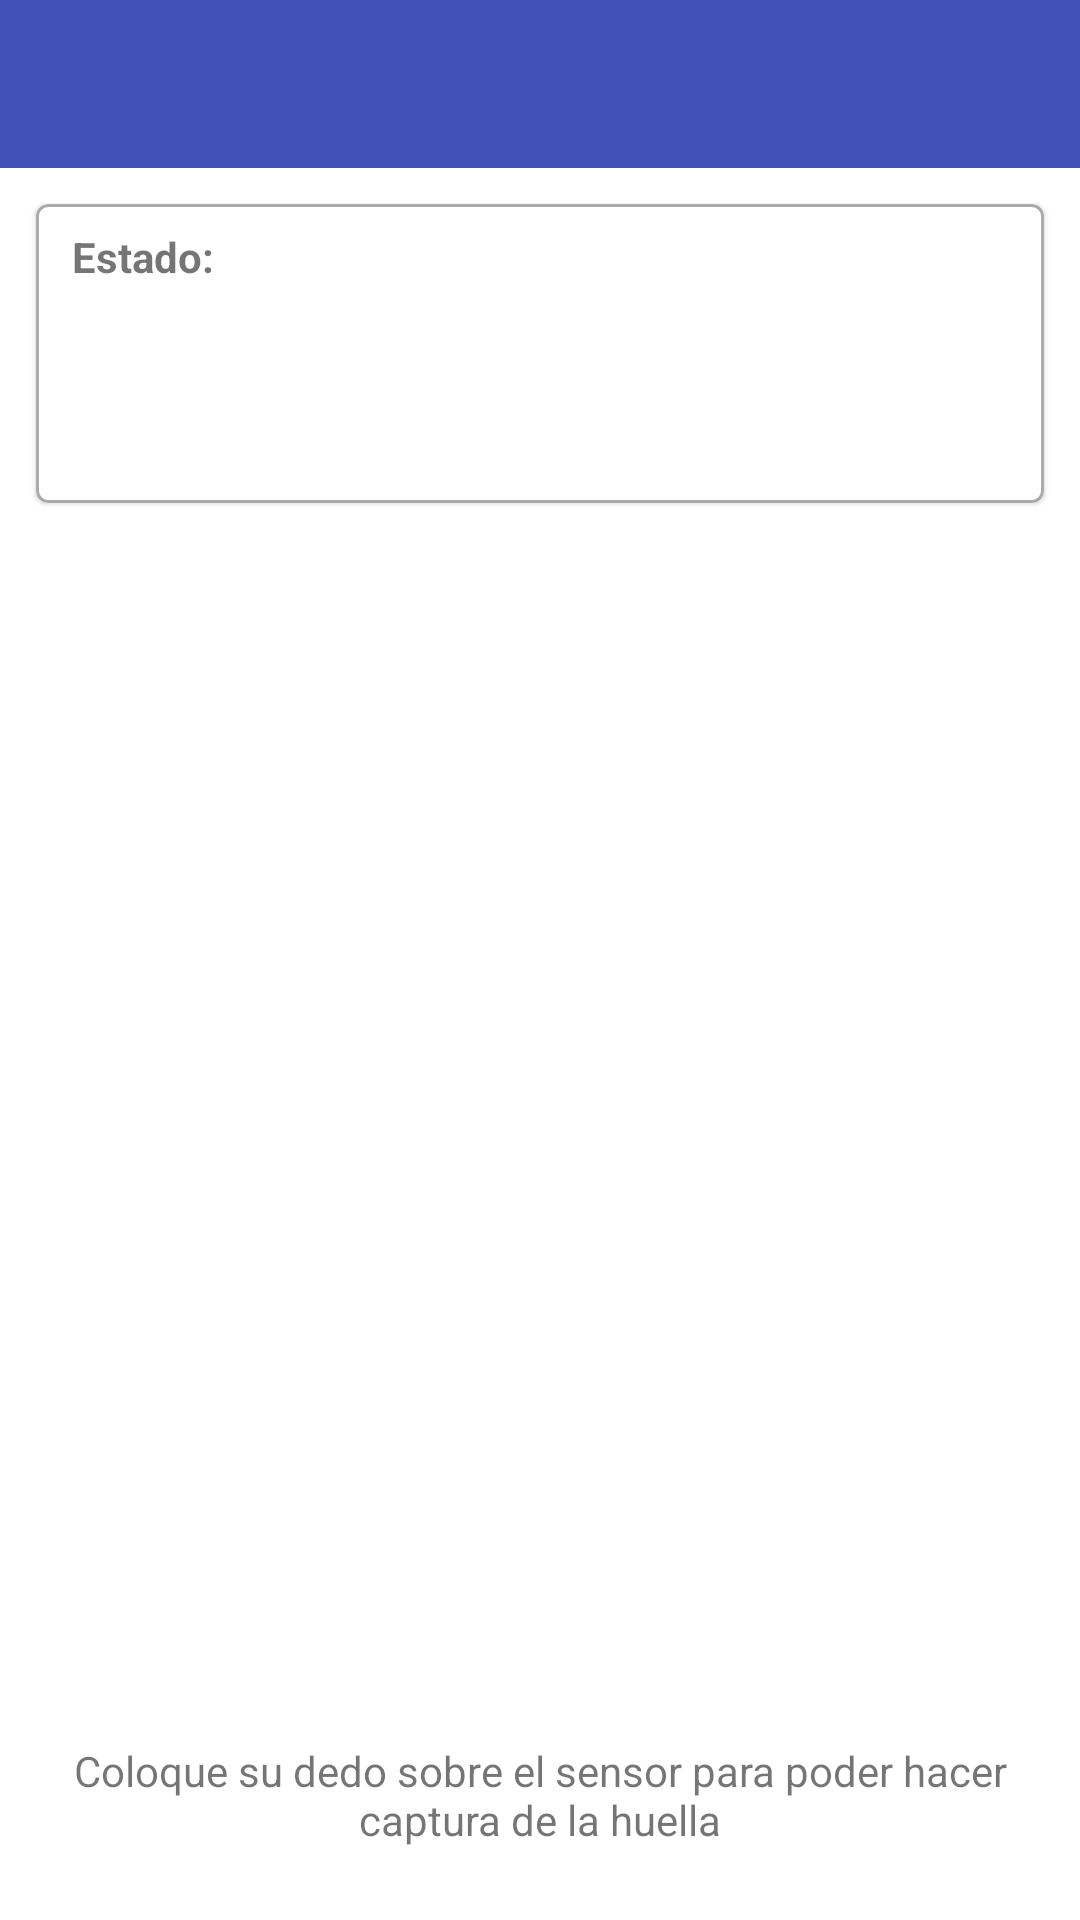

Layout XML and referenced resources for this Android screen:
<!-- AndroidManifest.xml: application theme Theme.ArduinoTestModule -->
<!-- res/layout/activity_scan.xml -->
<?xml version="1.0" encoding="utf-8"?>
<androidx.constraintlayout.widget.ConstraintLayout xmlns:android="http://schemas.android.com/apk/res/android"
    xmlns:app="http://schemas.android.com/apk/res-auto"
    xmlns:tools="http://schemas.android.com/tools"
    android:layout_width="match_parent"
    android:layout_height="match_parent"
    tools:context="com.gitlab.example.ui.main.ScanActivity">

    <com.google.android.material.appbar.AppBarLayout
        android:id="@+id/appBarLayout"
        android:layout_width="match_parent"
        android:layout_height="wrap_content"
        app:layout_constraintTop_toTopOf="parent">

        <androidx.appcompat.widget.Toolbar
            android:id="@+id/toolbar"
            android:layout_width="match_parent"
            android:layout_height="wrap_content"
            android:background="?attr/colorPrimary"
            android:theme="@style/ThemeOverlay.AppCompat.Dark"
            app:popupTheme="@style/ThemeOverlay.AppCompat.Light" />
    </com.google.android.material.appbar.AppBarLayout>

    <androidx.appcompat.widget.LinearLayoutCompat
        android:layout_width="match_parent"
        android:layout_height="0dp"
        android:orientation="vertical"
        app:layout_constraintBottom_toBottomOf="parent"
        app:layout_constraintTop_toBottomOf="@id/appBarLayout">

        <com.google.android.material.card.MaterialCardView
            android:layout_width="match_parent"
            android:layout_height="wrap_content"
            android:layout_margin="12dp"
            app:strokeColor="@android:color/darker_gray"
            app:strokeWidth="1dp">

            <androidx.appcompat.widget.LinearLayoutCompat
                android:layout_width="match_parent"
                android:layout_height="wrap_content"
                android:orientation="vertical">

                <TextView
                    android:layout_width="match_parent"
                    android:layout_height="wrap_content"
                    android:paddingStart="12dp"
                    android:paddingTop="8dp"
                    android:paddingEnd="12dp"
                    android:text="Estado:"
                    android:textStyle="bold" />

                <TextView
                    android:id="@+id/text_status"
                    android:layout_width="match_parent"
                    android:layout_height="wrap_content"
                    android:paddingStart="12dp"
                    android:paddingTop="8dp"
                    android:paddingEnd="12dp"
                    android:paddingBottom="8dp"
                    android:textColor="@android:color/black"
                    android:textSize="16sp" />

                <TextView
                    android:id="@+id/text_error"
                    android:layout_width="match_parent"
                    android:layout_height="wrap_content"
                    android:paddingStart="12dp"
                    android:paddingTop="8dp"
                    android:paddingEnd="12dp"
                    android:paddingBottom="8dp"
                    android:textColor="@android:color/black" />
            </androidx.appcompat.widget.LinearLayoutCompat>
        </com.google.android.material.card.MaterialCardView>

        <ImageView
            android:layout_width="match_parent"
            android:layout_height="0dp"
            android:layout_margin="12dp"
            android:layout_weight="1"
            android:padding="56dp"
            android:src="@drawable/fingerprint"
            tools:ignore="ContentDescription" />

        <TextView
            android:layout_width="match_parent"
            android:layout_height="wrap_content"
            android:gravity="center"
            android:padding="24dp"
            android:text="Coloque su dedo sobre el sensor para poder hacer captura de la huella" />
    </androidx.appcompat.widget.LinearLayoutCompat>
</androidx.constraintlayout.widget.ConstraintLayout>
<!-- resources referenced by this layout -->
<resources>
  <style name="Theme.ArduinoTestModule" parent="Theme.MaterialComponents.DayNight.NoActionBar">
          
          <item name="colorPrimary">@color/governor_bay</item>
          <item name="colorPrimaryVariant">@color/chambray</item>
          <item name="colorOnPrimary">@color/white</item>
          
          <item name="colorSecondary">@color/teal_200</item>
          <item name="colorSecondaryVariant">@color/teal_700</item>
          <item name="colorOnSecondary">@color/black</item>
          
          <item name="android:statusBarColor" tools:targetApi="l">?attr/colorPrimaryVariant</item>
          
      </style>
  <color name="governor_bay">#3F51B5</color>
  <color name="chambray">#324191</color>
  <color name="white">#FFFFFFFF</color>
  <color name="teal_200">#FF03DAC5</color>
  <color name="teal_700">#FF018786</color>
  <color name="black">#FF000000</color>
</resources>
